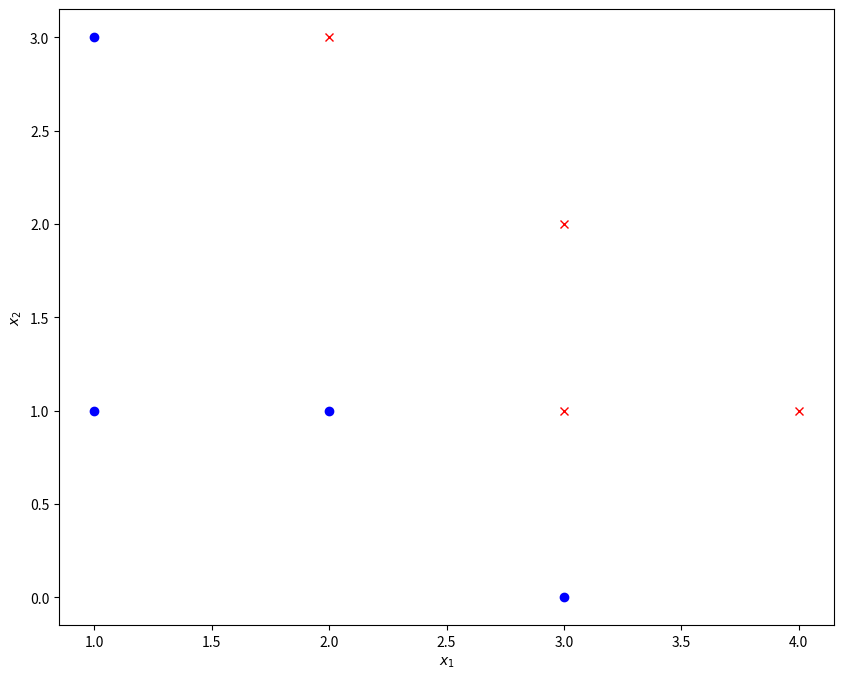
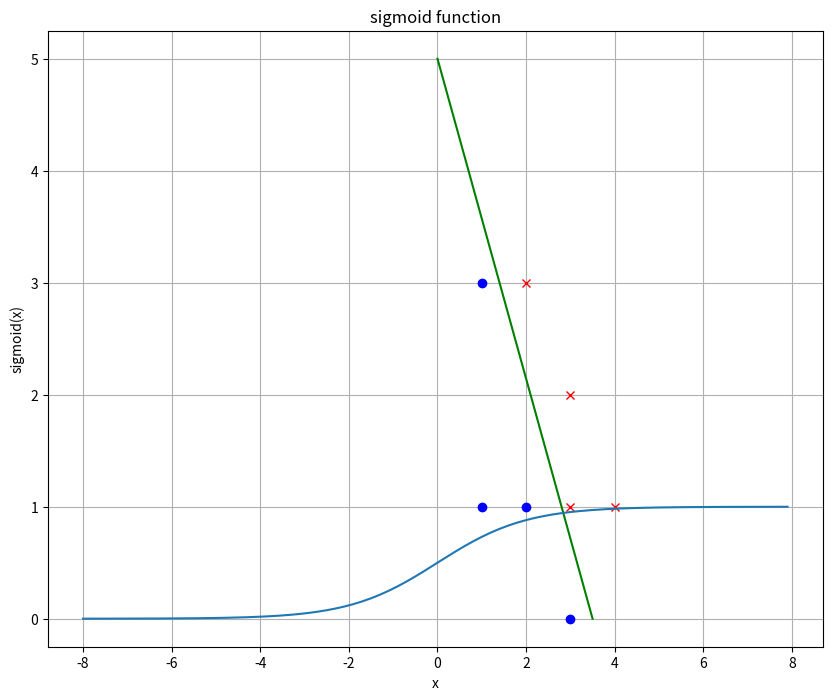

The matplotlib source for these figures, in order:
#!/usr/bin/env python
# coding: utf-8

# # Linear Classification
# ## Simple Linear Classification

# ### Binary linear Classification by example

# In[1]:


import numpy as np
from matplotlib import pyplot as plt


# Given labeled training-data T:

# In[2]:


T=np.array([[1,1,0],
         [1,3,0],
         [2,1,0],
         [3,0,0],
         [3,1,1],
         [3,2,1],
         [4,1,1],
         [2,3,1]])


# In[3]:


plt.figure(figsize=(10,8))
plt.plot(T[:4,0],T[:4,1],"ob")
plt.plot(T[4:,0],T[4:,1],"xr")
plt.xlabel("$x_1$")
plt.ylabel("$x_2$")
plt.show()


# The task is to learn a discrimant 
# 
# $$
# g(\mathbf{x})=w_0 + w_1 x_1 + w_2 x_2
# $$ (discriminant)
# 
# such that
# 
# $$
# g(\mathbf{x}) = \left\{ 
# \begin{array}{ll}
# > 0 & \mbox{ for all }\mathbf{x}_t \mbox{ with } r_t=1 \\
# < 0 & \mbox{ for all }\mathbf{x}_t \mbox{ with } r_t=0 \\
# \end{array}
# \right.
# $$ (disccond)
# 
# All datapoints $\mathbf{x}$, which fulfill $g(\mathbf{x}) = 0$ lie on the discriminator line. I.e. 
# 
# $$
# g(\mathbf{x})=w_0 + w_1 x_1 + w_2 x_2 =0
# $$ (linedef)
# 
# is the **implicit definiton of the discriminator line**.

# This implicit line-definition can easily be transformed to the more common line definition of type $y=mx+b$. 
# Equation {eq}`linedef` is rearranged such that $x_2$ is isolated:  
# 
# $$
# x_2 = - \frac{w_1}{w_2} x_1 - \frac{w_0}{w_2}
# $$
# 
# In the given example $x_2$ corresponds to $y$ and $x_1$ corresponds to $x$. Hence the slope of the line is
# 
# $$
# m = - \frac{w_1}{w_2}
# $$
# 
# and its intersection with the $x_2$-axis is:
# 
# $$
# b= - \frac{w_0}{w_2}
# $$

# A line, which separates the training data, given in this example is:
# 
# $$
# x_2= 5 - 1.43 x_1
# $$
# 
# This line is visualized below:

# In[4]:


plt.figure(figsize=(10,8))
plt.plot(T[:4,0],T[:4,1],"ob")
plt.plot(T[4:,0],T[4:,1],"xr")
plt.plot([0,3.5],[5,0],"g")
plt.xlabel("$x_1$")
plt.ylabel("$x_2$")
plt.show()


# For this line we have a slope of 
# 
# $$
# \frac{-5}{3.5} = -1.43 = - \frac{w_1}{w_2}
# $$ (slope)
# 
# and an intersection with the $x_2$-axis of
# 
# $$
# 5= - \frac{w_0}{w_2}
# $$ (intercept)
# 
# In order to determine the corresponding weights $w_i$ one can freely choose one arbitrary $w_i$, e.g. we set 
# 
# $$
# w_2 =1.0
# $$
# 
# Given this selection we can derive 
# 
# $$
# w_1 = 1.43
# $$
# 
# from equation {eq}`slope` and
# 
# $$
# w_0 = -5
# $$
# 
# from equation {eq}`intercept`.
# 
# 
# 
# 

# We can check, if these weights actually fullfill the conditions, given in equation {eq}`disccond` for all elements of the given training data $T$.
# 
# First we evaluate $g(\mathbf{x})= w_0+w_1 x_1 + w_2 x_2$ for the first 4 training elements, which have a label $r_t=0$ and we obtain, that for all of them $g(\mathbf{x})<0$.`

# In[5]:


for x in T[:4,:2]:
   print(-5+1.43*x[0]+1*x[1]) 


# The last 3 training samples have $r_t=1$, and as shown below for all of them we yield $g(\mathbf{x})>0$.

# In[6]:


for x in T[4:,:2]:
   print(-5+1.43*x[0]+1*x[1]) 


# Now assume, that we have a new datapoint 
# 
# $$
# x=[2,2.5],
# $$
# 
# which must be classified. For this we just insert this point into $g(\mathbf{x})$:

# In[7]:


output=-5+1.43*2+1*2
print(output)


# Since we obtain $g(\mathbf{x})<0$, this datapoint can be assigned to the class with label $0$.

# ### K-ary linear classification in $d$-dimensional space
# 
# In the example above binary linear classification of 2-dimensional input data $\mathbf{x}$ has been demonstrated. In the **general case of $d$-dimensional input data**, the discriminator equation ({eq}`discriminant` for the 2-dimensional case) is:
# 
# $$
# g(\mathbf{x})=w_0 + w_1 x_1 + w_2 x_2 + \cdots + w_d x_d
# $$ (discd)
# 
# The discriminator conditions remain the same as in equation {eq}`disscond` and the equation 
# 
# $$
# g(\mathbf{x})=w_0 + w_1 x_1 + w_2 x_2 + \cdots + w_d x_d = 0
# $$ (discplane)
# 
# now defines a $d-1$ dimensional hyperplane, which discriminates the classes in the $d$-dimensional space.
# 
# The generalisation from binary classification to **$K$-ary classification** is realized by applying for each of the $K$ classes one individual equation of type {eq}`discd`:
# 
# $$
# g_1(\mathbf{x})  =  w_{1,0} + w_{1,1} x_1 + w_{1,2} x_2 + \cdots + w_{1,d} x_d \\
# g_2(\mathbf{x})  =  w_{2,0} + w_{2,1} x_1 + w_{2,2} x_2 + \cdots + w_{2,d} x_d \\
# \vdots  \\
# g_K(\mathbf{x})  =  w_{K,0} + w_{K,1} x_1 + w_{K,2} x_2 + \cdots + w_{K,d} x_d \\
# $$ (kdisc)
# 
# In this case $K \cdot (d+1)$ weights $w_{i,j}$ must be learned. The class labels are $r_p \in [ 1,2,\ldots K ]$. The weights are learned such that for each training element $(\mathbf{x}_p,r_p)$ 
# 
# $$
# r_p= \mbox{ argmax}_{j} \; g_j(\mathbf{x}_p),
# $$
# 
# i.e. if the current target label is $r_p=k$, then the output of $g_k(\mathbf{x}_p)$ must be larger than the output of all other $K-1$ $g_i(\mathbf{x}_p)$. 

# ## Binary Logistic Regression

# Despite the name Logistic Regression is a binary linear classification as introduced above. The only difference is that in Logistic Regression the output of the discriminator $g(\mathbf{x})$ is passed to a sigmoid-function. In general, the sigmoid function is defined as follows:
# 
# $$
# sigmoid(x)=\frac{1}{1+e^{-x}}.
# $$

# The graph of this function is depicted below. As can be seen, the functions value range is $[0,1]$. 

# In[8]:


x=np.arange(-8,8,0.1)
y=1/(1+np.exp(-x))
plt.plot(x,y)
plt.grid(True)
plt.xlabel("x")
plt.ylabel("sigmoid(x)")
plt.title("sigmoid function")
plt.show()


# I.e. the output of the Logistic Regression is:
# 
# $$
# y=sigmoid(g(\mathbf{x}))=\frac{1}{1+e^{-g(\mathbf{x})}}.
# $$
# 

# Note that this post-processing by the sigmoid-function has no influcence on the class-boundary. The discriminator line in the 2-dimensional space (in general: the $d-1$-dimensional discriminator hyperplane in $d$-dimensional space) is still defined by the weights $w_i$, only. The application of the sigmoid function just scales the output values of $g(\mathbf{x})$ into the range $[0,1]$.
# 
# Due to this rescaling the classification criteria must be adapted as follows:
# 
# * If $y=sigmoid(g(\mathbf{x})) > 0.5$ then assign class-label $1$
# * If $y=sigmoid(g(\mathbf{x}))  < 0.5$ then assign class-label $0$
# 
# Moreover:
# * if $y$ is close to $0$, then we have a**high confidence** for the decision for class-label 0.
# * if $y$ is close to $1$, then we have a **high confidence** for the decision for class-label 1.
# * if $y$ approximates $0.5$ from below, then we have a **low confidence** for the decision for class-label 0.
# * if $y$ approximates $0.5$ from above, then we have a **low confidence** for the decision for class-label 1. 
# 

# This additional confidence-information, provided by Logistic Regression, constitutes a often required advantage with respect to simple linear regression. If data in both classes is Gaussian distributed with the same covariance-matrix. The the ouput value $y$ is actually the A-posteriori $P(C_1|x)$ for class 1. 

# ## K-ary logistic Regression
# 
# K-ary logisitic regression (or MaxEnt-Classification or Softmax-Classification) is the extension of Logistic Regression to the case where $K>2$ classes must be distinguished. As in Logistic Regression now the outputs of the discriminator functions $g_i(\mathbf{x})$ 
# * are post-processed by a function, whose output-value range is $[0,1]$
# * are estimates of the a-posteriori $P(C_i|\mathbf{x})$.
# 
# The applied post-processing function is the softmax-function. It calculates the classifier outputs as follows:
# 
# $$
# y_i =\frac{e^{g_i(\mathbf{x})}}{\sum_{j=1}^K e^{g_j(\mathbf{x})}} \quad \forall i \in [1,\ldots,K].
# $$

# ## Training of Linear Classifiers
# Classifiers are usually trained by minimzing an error function. For binary classification the most common error function is **binary cross-entropy**, which is defined as follows 
# 
# $$
# E(T,\Theta)=  \sum\limits_{t=1}^N r_{t} \log y_{t}+(1-r_{t}) \log(1-y_{t}),
# $$ 
# 
# where $r_t$ is the target class-label of the $t.th$ training-element and $y_t$ is the output for the input $x_t$.
# 
# For K-ary classification the common error function is **cross-entropy**: 
# 
# $$
# E(T,\Theta)= \sum\limits_{t=1}^N \sum\limits_{k=1}^K r_{t,k} \log(y_{t,k}).
# $$

# There exists different methods to adapt the weights $w_i$ such that the error-function is minimized. The most popular approaches are **Coordinate Descent**, **Gradient Descent** or **Stochastic Gradient Descent (SGD)**. These approaches are described in the section on [conventional neural networks](../neuralnetworks/01NeuralNets). In this section it is also shown how linear classifiers can be realized by Single Layer Perceptrons (SLP).
# 
# As already described in section [Linear Regression](LinReg), **Regularisation** terms can be added to the error function in order to reduce overfitting (see also [Logistic Regression in scikit-learn](https://scikit-learn.org/stable/modules/linear_model.html#logistic-regression)).

# ## Generalized Linear Classification
# With **Linear Classification** one can not only learn linear discriminators $g(\mathbf{x})$ of type {eq}`discriminant`. Instead the same trick as already introduced in section [Linear Regression](LinReg.md) can be applied to learn nonlinear discriminator surfaces: Since we are free to preprocess the input vectors $\mathbf{x}$ with an arbitrary aomount $z$ of preprocessing functions $\Phi_i$ of arbitrary type (linear and non-linear), a **Generlized Linear Classifier** with discriminator(s) of type 
# 
# $$
# g(\mathbf{x})=w_0 + w_1 \Phi_1(\mathbf{x}) + \Phi_2(\mathbf{x}) + \cdots + \Phi_z(\mathbf{x})
# $$ (genlin)
# 
# can be learned. This type of generalization can be applied to binary- and non-binary- and to simple and logistic classification.

# ## Final Remarks
# In contrast to Bayesian Classification, as introduced in [section Bayes- and Naive Bayes Classification](parametricClassification1D), in Linear Classification we do not learn class-specific probability distributions, but class boundaries. In general all classifiers, which learn a class-specific probability distributions are called **Generative Models**, because these distributions can be applied to generate new data of this type. On the other side, methods which directly learn discriminators, are called **Discriminative Models**. For Generative Models one must assume a certain type of data-distribution (e.g. Gaussian), whereas in Discriminative Models one must assume a certain type of class-boundary. For real-world data Discriminative Models are more robust, than Generative Models, because the assumption of a class-boundary type is usually more realistic than the assumption of a data distribution.

# In[ ]:




